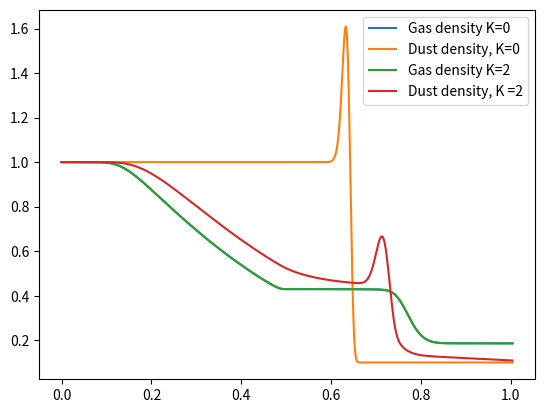

The matplotlib source for this figure:
""" A toy model for hydro simulations, used to test things before trying out Arepo.
	Author: Maggie Celeste
	Date: 07/11/2019
	UPDATE: Added moving mesh as of 27/11/2019
	
	To run a hydro sim:
	1. Initialize a mesh instance
	2. Run mesh.setup(), with whatever conditions you like
	3. Run mesh.solve()
"""
import numpy as np
import matplotlib.pyplot as plt


"""	Functions to convert from primitive vector to conserved vector and flux"""
def prim2cons(W, gamma):
	U = np.full((len(W), 5), np.nan)					#conserved state vector
	U[:,0] = W[:,0]										#gas density
	U[:,1] = W[:,0]*W[:,1]								#gas momentum
	U[:,2] = W[:,2]/(gamma-1) + (W[:,0]*W[:,1]**2)/2	#gas energy
	U[:,3] = W[:,3]										#dust density
	U[:,4] = W[:,3]*W[:,4]								#dust momentum
	return(U)

def cons2prim(U, gamma):
	W = np.full((len(U), 5), np.nan)					#primitive state vector
	W[:,0] = U[:,0]										#gas density
	W[:,1] = U[:,1]/U[:,0]								#gas velocity
	W[:,2] = (gamma-1)*(U[:,2] - (U[:,1]**2/U[:,0])/2)	#gas pressure
	W[:,3] = U[:,3]										#dust density
	W[:,4] = U[:,4]/U[:,3]								#dust velocity
	return(W)

def prim2flux(W, gamma):
	F = np.full((len(W), 5), np.nan)		#conserved state vector
	F[:,0] = W[:,0]*W[:,1]													#gas mass flux
	F[:,1] = W[:,0]*W[:,1]**2 + W[:,2]										#gas momentum flux
	F[:,2] = W[:,1] * (W[:,2]/(gamma-1) + (W[:,0]*W[:,1]**2)/2 + W[:,2])	#gas energy flux
	F[:,3] = W[:,3]*W[:,4]													#dust mass flux
	F[:,4] = W[:,3]*W[:,4]**2												#dust momentum flux
	return(F)


"""	Function to impose boundary conditions onto primitive state vectors"""
def boundary(q,boundary):
   if boundary == "flow":
       q[0,:] = q[1,:]
       q[-1,:] = q[-2,:]
   elif boundary == "periodic":
       q[0,:] = q[-2,:]
       q[-1,:] = q[1,:]
   return(q)
	

class mesh:
	def __init__(self, 					
				 nx, tend, xend,					#number of (non-ghost) cells, simulation cutoff time, spatial extent of grid
				 mesh_type = "Fixed", fixed_v = 0,	#type of mesh movement (options = "Fixed" or "Lagrangian"), velocity of fixed grid
				 K=0, ratio=1,						#constant in dust-gas coupling, dust:gast ratio
				 CFL=0.5, gamma=1.4):
		#	Establishing grid:
		self.nx, self.tend, self.xend, self.CFL, self.gamma = nx, tend, xend, CFL, gamma
		self.K, self.ratio = K, ratio								
		self.mesh_type = mesh_type
		self.v = np.full(nx+2, fixed_v)								#velocity of cell centres -- defaults to 0 for Eulerian mesh
		self.vf = np.full(nx+1, fixed_v)							#velocity of cell faces -- defaults to same as cell centres
		self.dx = np.full(nx+2, self.xend/(self.nx-1) ) 			#size of cell -- initially uniform across all cells
		self.x = np.arange(0, nx+2)*(self.dx[0])					#position of cell centre
		self.t = 0.0												#current time		
		
		#	Attributes that will be used later:
		self.boundary, self.IC = None, None							#Boundary type, initial condition type
		self.W = np.full((self.nx+2, 5), np.nan)					#primitive vector (lab frame)
		self.Q = np.full((self.nx+2, 5), np.nan)					#Integrated conserved vector
		#self.fF = np.full((nx+1, 5), np.nan)						#Net flux across face (lab frame)
		self.lm = np.full(nx+1,np.nan)								#Left signal velocity	
		self.lp = np.full(nx+1,np.nan)								#Right signal velocity
		self.ld = np.full(nx+1,np.nan)								#Dust signal velocity
	
	"""		Generate primitive vectors from Riemann-style Left/Right split		"""
	def get_W_LRsplit(self, cutoff, 				#cutoff tells where L/R boundary is
					  rhoL, PL, vL, rhoR, PR, vR,	#gas conditions on left, right
					  rhoLd, vLd, rhoRd, vRd):		#dust conditions on left, right
		for i in range(0, self.nx + 2):
			if self.x[i] <= cutoff*self.xend:
				self.W[i,0] = rhoL
				self.W[i,1] = vL
				self.W[i,2] = PL
				self.W[i,3] = rhoLd
				self.W[i,4] = vLd
			else:
				self.W[i,0] = rhoR
				self.W[i,1] = vR
				self.W[i,2] = PR
				self.W[i,3] = rhoRd
				self.W[i,4] = vRd
	
	
	"""		Generate primitive vectors from soundwave criteria		"""
	def get_W_soundwave(self, rhoB, drho,vB,		#background density, density wave amplitude, bulk velocity (all for gas)
						rhoBd, drhod, vBd,			#^^^^ for dust
						l, c_s):					#wavelength, sound speed, 
		C = c_s**2*rhoB**(1-self.gamma)/(self.gamma)  	#P = C*rho^gamma
		k = 2*np.pi/l
		for i in range(0, self.nx+2):
			if self.x[i] <= l:
				self.W[i,0] = rhoB + drho*np.sin(k*self.x[i])
				self.W[i,1] = vB + c_s* (drho/rhoB)*np.sin(k*self.x[i])
				self.W[i,2] = C*self.W[i,0]**self.gamma
				self.W[i,3] = rhoBd + drhod*np.sin(k*self.x[i])
				self.W[i,4] = vBd + c_s* (drhod/rhoBd)*np.sin(k*self.x[i])
			else:
				self.W[i,0] = rhoB
				self.W[i,1] = vB
				self.W[i,2] = C*rhoB**self.gamma
				self.W[i,3] = rhoBd
				self.W[i,4] = vBd
		
	"""		Set up Primitive vectors		"""
	def setup(self,
			  vB=0, rhoB=1.0, drho=1e-3, l=0.2, c_s=1.0, 					#gas variables for soundwave
			  vBd=0, rhoBd=1.0, drhod=1e-3, 								#dust variables for soundwave
			  vL=0, vR=0, rhoL=1.0, rhoR=0.1, PL=1.0, PR=0.125, cutoff=0.5, #gas variables for Riemann split
			  vLd=0, vRd=0, rhoLd=1.0, rhoRd=0.1,							#dust variables for Riemann split
			  IC="soundwave", boundary="periodic"):							#initial conditions type = "soundwave" or "LRsplit", boundary="periodic" or "flow"
		self.IC, self.boundary = IC, boundary
		if self.IC == "soundwave":
			self.get_W_soundwave(rhoB, drho, vB, rhoBd, drhod, vBd, l, c_s)
		elif self.IC == "LRsplit":
			self.get_W_LRsplit(cutoff, rhoL, PL, vL, rhoR, PR, vR, rhoLd, vLd, rhoRd, vRd)
			
		# Compute conserved quantities.
		U = prim2cons(self.W, self.gamma)
		self.Q = U * self.dx.reshape(-1,1)
		
	"""HLL Riemann Solver; note this also updates self.v, self.lp, and self.lm"""
	def riemann_solver(self, WL, WR, vf):
		fHLL = np.full((self.nx+1, 5), 0.)
		
		#	Transform lab-frame to face frame.
		WL[:,1] -= vf		# subtract face velocity from gas velocity
		WR[:,1] -= vf		
		WL[:,4] -= vf		# subtract face velocity from dust velocity
		WR[:,4] -= vf
		UL = prim2cons(WL, self.gamma)
		UR = prim2cons(WR, self.gamma)
		fL = prim2flux(WL, self.gamma)
		fR = prim2flux(WR, self.gamma)
		
		#	Calculate signal speeds for gas
		csl = np.sqrt(self.gamma*WL[:,2]/WL[:,0])
		csr = np.sqrt(self.gamma*WR[:,2]/WR[:,0])
		self.lm = WL[:,1] - csl
		self.lp = WR[:,1] + csr
		#	Calculate signal speed for dust
		self.ld = (np.sqrt(WL[:,3])*WL[:,4] + np.sqrt(WR[:,3])*WR[:,4]) / (np.sqrt(WL[:,3]) + np.sqrt(WR[:,3]))
		#	Calculate GAS flux in frame of face
		indexL = self.lm >= 0
		indexR = self.lp <= 0
		fHLL[:,:3] = ( self.lp.reshape(-1,1)*fL[:,:3] - self.lm.reshape(-1,1)*fR[:,:3] + self.lp.reshape(-1,1)*self.lm.reshape(-1,1)*(UR[:,:3] - UL[:,:3]) ) \
					 / (self.lp.reshape(-1,1)-self.lm.reshape(-1,1))
		fHLL[indexL,:3] = fL[indexL,:3]
		fHLL[indexR,:3] = fR[indexR,:3]
		
		#	Calculate DUST flux in frame of face (note if vL < 0 < vR, then fHLL = 0.)
		indexL = self.ld > 0
		indexC = self.ld == 0
		indexR = self.ld < 0
		fHLL[indexL,3:] = fL[indexL,3:]
		fHLL[indexC,3:] = (fL[indexC,3:] + fR[indexC,3:])/2.
		fHLL[indexR,3:] = fR[indexR,3:]
		#	Calculate net flux in frame of LAB
		fF = np.copy(fHLL)
		fF[:,1] += fHLL[:,0]*vf
		fF[:,2] += 0.5*fHLL[:,0]*vf**2 + fHLL[:,1]*vf
		fF[:,4] += fHLL[:,3]*vf
		return(fF)
		
	
	"""	Calculate time step duration according to Courant condition"""
	def CFL_condition(self):
		dtm = self.CFL * self.dx[:-1] / np.absolute(self.lm)
		dtp = self.CFL * self.dx[1: ] / np.absolute(self.lp)
		
		#hopefully we can cut this out later, but...
		#st = 1/(self.K * self.W[:,0] * self.W[:,3])
		dt = min(min(dtm), min(dtp))#, min(st))
		return(dt)
	
	
	"""	Move cells (i.e. change x coordinate),rearrange cells if any fall off the grid boundaries
		NB: doesn't work if grid cells exceed spatial extent on both sides """
	def update_mesh(self, dt):
		#  Modify x coordinate based on velocity of cell centre
		self.x += self.v * dt
		self.dx[1:-1] = (self.x[2:] - self.x[:-2])*0.5
		self.dx[0], self.dx[-1] = self.dx[1], self.dx[-2]
		
		#  Check if any (non-ghost) cells exeed the spatial extent of the grid in + x direction
		right_limit, left_limit = 0, 0
		i = 1
		while i < self.nx + 1:
			if self.x[i] > self.xend:
				right_limit = i
				break
			i+=1
		#  then work backwards to see if cells exceed spatial extent of the grid in -x direction...
		while i > 0:
			if self.x[i] < 0:
				left_limit = i
				break
			i-=1
		
		#  If any cells lie outside spatial extent in periodic regime, roll grid so they don't anymore
		if self.boundary == "periodic":
			if right_limit != 0:
				#print("rolled left")
				self.W[1:-1,:] = np.roll(self.W[1:-1,:], axis=0,shift = self.nx - right_limit)
				self.W = boundary(self.W, self.boundary)	#correct ghost cells
				self.x -= self.x[-2] - self.xend			#shift coordinates to match rolled grid
			
			elif left_limit != 0:
				self.W[1:-1,:] = np.roll(self.W[1:-1,:], axis=0,shift = -left_limit)
				self.W = boundary(self.W, self.boundary)
				self.x += (0 - self.x[1])
	
	
	"""	Function tying everything together into a hydro solver"""
	def solve(self):
		print("\n\n")
		plt.pause(0.1)
		plotcount = 1
		while self.t < self.tend:
			# 1) Compute primitive
			Uold = self.Q / self.dx.reshape(-1,1)
			self.W = cons2prim(Uold, self.gamma)
		
			# 2) Compute edge states
			self.W = boundary(self.W, self.boundary)
			
			# 3) Compute face velocity
			if self.mesh_type == "Lagrangian":
				self.v = np.copy(self.W[:,1])
				self.vf = (self.v[:-1] + self.v[1:])/2

			# 4) Compute fluxes
			WL, WR = np.copy(self.W)[:-1,:], np.copy(self.W)[1:,:]
			fF = self.riemann_solver(WL, WR, self.vf)
			Qold = Uold * self.dx.reshape(-1,1)		#nb use old dx here to get old Q
			Unew = np.copy(Uold) 
			
			# 5) Compute Courant condition
			dt = self.CFL_condition()
			dt = min(self.tend-self.t, dt)
			
			# 6) Update mesh.
			self.update_mesh(dt)
			
			# 7) First order time integration using Euler's method
			L = - np.diff(fF, axis=0)
			Unew[1:-1,:4] = (Qold[1:-1,:4] + L[:,:4]*dt) / self.dx[1:-1].reshape(-1,1)
			self.Q = Unew * self.dx.reshape(-1,1)	#nb use new dx here to get new Q
			# must include source term for the dust
			self.Q[1:-1,4] = (Qold[1:-1,4] + L[:,4]*dt + self.K*Uold[1:-1,3]*dt*self.Q[1:-1,1])/(1+self.K*Uold[1:-1,0]*dt)
			#self.Q[1:-1, 4] = (Qold[1:-1,4]*(
			
			if plotcount % 20000 == 0:
				break
				print(t)
				#plt.plot(self.x, self.W[:,0] , label="w="+str(self.v[0]) + ", t=" + str(t+dt))
			self.t+=dt	
			plotcount+=1
			
	@property
	def pressure(self):
		return (self.W[:,2])
	
	@property
	def density(self):
		return (self.W[:,0])
	
	@property
	def energy(self):
		return (self.W[:,2]/(gamma-1) + (self.W[:,0]*self.W[:,1]**2)/2)
		
		
t=0.3
grid = mesh(500, t, 1.0,  K=0)#,mesh_type="Lagrangian")
grid.setup(boundary = "flow", IC = "LRsplit", vLd=0.5, vRd=0.225)
#plt.plot(grid.x, grid.W[:,0] ,label="Initial W[v]")
grid.solve()
#plt.plot(grid.x, grid.W[:,0] , label="Gas density L")
plt.plot(grid.x, grid.W[:,0] , label="Gas density K=0" )
plt.plot(grid.x, grid.W[:,3] , label="Dust density, K=0")
plt.legend()
plt.pause(0.5)

grid = mesh(500, t, 1.0, K=20)
grid.setup(boundary = "flow", IC = "LRsplit", vLd=0.5, vRd=0.225)
grid.solve()
plt.plot(grid.x, grid.W[:,0] , label="Gas density K=2" )
plt.plot(grid.x, grid.W[:,3] , label="Dust density, K =2")
plt.legend()
plt.pause(0.5)

"""
grid = mesh(500, t, 1.0, K=20)
grid.setup(boundary = "flow", IC = "LRsplit", vLd=0.5, vRd=0.225)
grid.solve()
plt.plot(grid.x, grid.W[:,0] , label="Gas density K=20" )
plt.plot(grid.x, grid.W[:,3] , label="Dust density, K =20")
plt.legend()
plt.pause(0.5)




grid = mesh(250, 0.2, 1.0,  fixed_v = 2.0)
grid.setup(boundary = "flow", IC = "LRsplit", vL = 2, vR = 2)
grid.solve()
plt.plot(grid.x-0.4, grid.W[:,0] , label="w="+str(grid.v[0]) )
plt.legend()
plt.pause(0.5)



grid = mesh(500, 0.2, 2.0,  fixed_v = -1)
grid.setup(boundary = "flow", IC = "LRsplit",cutoff=0.25)
grid.solve()
plt.plot(grid.x, grid.W[:,0] , label="w="+str(grid.v[0]) )
plt.legend()
plt.pause(0.5)


plt.xlabel("Position")
plt.ylabel("Pressure")
plt.pause(0.5)



t=0.2

plt.figure()

gridsound = mesh(1000,t, 1.0, mesh_type="Lagrangian")
gridsound.setup(vB=-1)
gridsound.solve()
plt.plot(gridsound.x, gridsound.W[:,0], label="Lagrangian")
plt.legend()
plt.pause(0.5)

gridsound = mesh(1000,t, 1.0, mesh_type="Fixed")
gridsound.setup(vB=-1)
gridsound.solve()
plt.plot(gridsound.x, gridsound.W[:,0], label="Eulerian")
plt.legend()
plt.pause(0.5)


#Relative motion = 0, should be identical
plt.figure()
gridsound = mesh(1000, t, 1.0, fixed_v = 0)
gridsound.setup(vB=0)
gridsound.solve()
plt.plot(gridsound.x, gridsound.W[:,0], label="vB=0, w="+str(gridsound.v[0]))
plt.legend()
plt.pause(0.5)

gridsound = mesh(500, t, 1.0, fixed_v = 1)
gridsound.setup(vB=1)
gridsound.solve()
plt.plot(gridsound.x, gridsound.W[:,0], label="vB=1, w="+str(gridsound.v[0]))
plt.legend()
plt.pause(0.5)
"""
"""
plt.figure()

#Relative motion = sound speed, should match initial conditions
gridsound = mesh(500, 0.05, 1.0, fixed_v = 1.0, K=100.0)
gridsound.setup(drhod=0, l=1.0)
gridsound.solve()
plt.plot(gridsound.x, gridsound.W[:,0], label="Gas, w=c_s", color="k")
plt.plot(gridsound.x, gridsound.W[:,3], label="dust t=0.05")
plt.legend()
plt.pause(1.0)

gridsound.tend = 0.1
gridsound.solve()
plt.plot(gridsound.x, gridsound.W[:,3], label="dust t=0.1")
plt.legend()
plt.pause(1.0)

gridsound.tend = 0.3
gridsound.solve()
plt.plot(gridsound.x, gridsound.W[:,3], label="dust t=0.3")
plt.legend()
plt.pause(1.0)

gridsound.tend = 0.5
gridsound.solve()
plt.plot(gridsound.x, gridsound.W[:,3], label="dust t=0.5")
plt.legend()
plt.pause(1.0)

gridsound.tend = 0.75
gridsound.solve()
plt.plot(gridsound.x, gridsound.W[:,3], label="dust t=0.75s")
plt.legend()
plt.pause(0.5)

gridsound.tend = 1.0
gridsound.solve()
plt.plot(gridsound.x, gridsound.W[:,3], label="dust t=1.0s")
plt.legend()
plt.pause(0.5)

gridsound.tend = 1.5
gridsound.solve()
plt.plot(gridsound.x, gridsound.W[:,3], label="dust t=1.5")
plt.legend()
plt.pause(0.5)

gridsound.tend = 2.0
gridsound.solve()
plt.plot(gridsound.x, gridsound.W[:,3], label="dust t=2.0")
plt.legend()
plt.pause(0.5)

gridsound.tend = 5.0
gridsound.solve()
plt.plot(gridsound.x, gridsound.W[:,3], label="dust t=5.0")
plt.legend()
plt.pause(0.5)

gridsound.tend = 10.0
gridsound.solve()
plt.plot(gridsound.x, gridsound.W[:,3], label="dust t=10.0")
plt.legend()
plt.pause(0.5)

gridsound.tend = 15.0
gridsound.solve()
plt.plot(gridsound.x, gridsound.W[:,3], label="dust t=15.0")
plt.legend()
plt.pause(0.5)
"""



"""
gridsound = mesh(500, t, 1.0, fixed_v = 0)
gridsound.setup(vB=-1)
gridsound.solve()
plt.plot(gridsound.x, gridsound.W[:,0], label="vB=-1, w="+str(gridsound.v[0]))
plt.legend()
plt.pause(0.5)

#Random faster speed for comparison
gridsound = mesh(500, t, 1.0, fixed_v = 2.0)
gridsound.setup()
gridsound.solve()
plt.plot(gridsound.x, gridsound.W[:,0], label="w="+str(gridsound.v[0]))
plt.legend()
plt.pause(0.5)



plt.figure()

gridsound = mesh(2000, 1.0, 1.0, fixed_v = 0.0)
gridsound.setup()
gridsound.solve()
plt.plot(gridsound.x, gridsound.W[:,2], label="w="+str(gridsound.v[0]))
plt.legend()
plt.pause(0.5)

gridsound = mesh(2000, 1.0, 1.0, fixed_v = 1.0)
gridsound.setup(vB=1.0)
gridsound.solve()
plt.plot(gridsound.x, gridsound.W[:,2], label="w="+str(gridsound.v[0]))
plt.legend()
plt.pause(0.5)

gridsound = mesh(2000, 1.0, 1.0, fixed_v = 1.0)
gridsound.setup()
gridsound.solve()
plt.plot(gridsound.x, gridsound.W[:,2], label="w="+str(gridsound.v[0]))
plt.legend()
plt.pause(0.5)

gridsound = mesh(2000, 1.0, 1.0, fixed_v = 2.0)
gridsound.setup()
gridsound.solve()
plt.plot(gridsound.x, gridsound.W[:,2], label="w="+str(gridsound.v[0]))
plt.legend()
plt.pause(0.5)

gridsound = mesh(2000, 1.0, 1.0, fixed_v = 2.0)
gridsound.setup()
gridsound.solve()
plt.plot(gridsound.x, gridsound.W[:,2], label="w="+str(gridsound.v[0]))
plt.legend()
plt.pause(0.5)
"""
plt.show()
